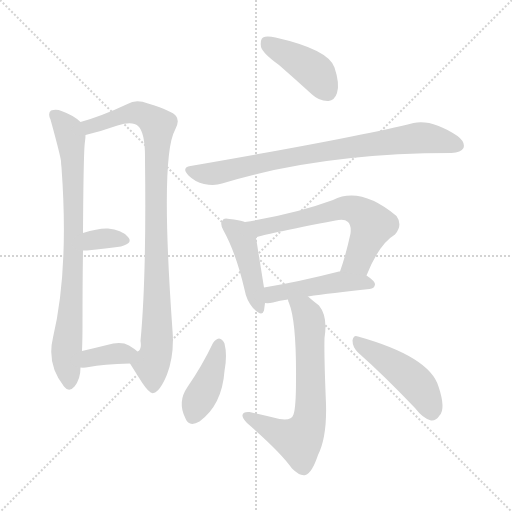
t = 0.00 s
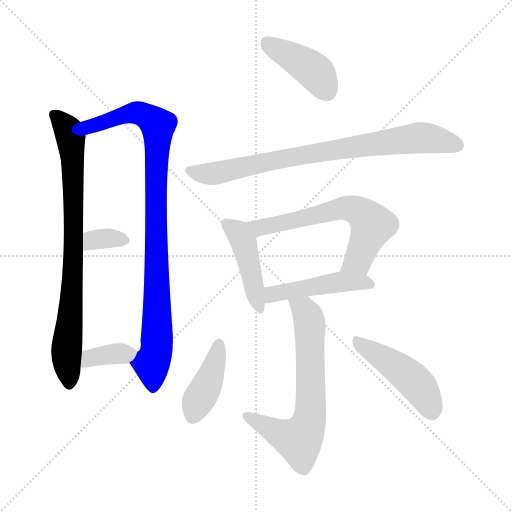
t = 1.78 s
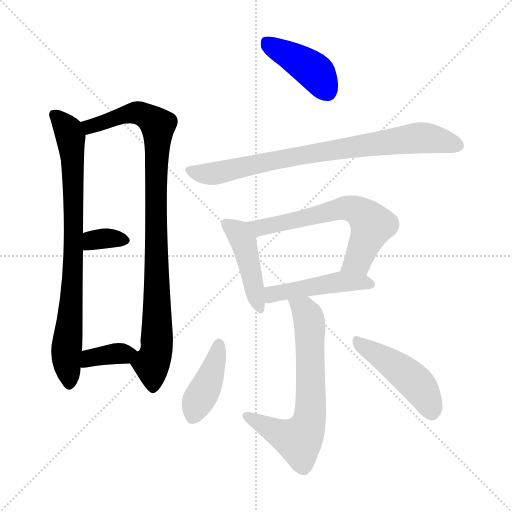
t = 3.55 s
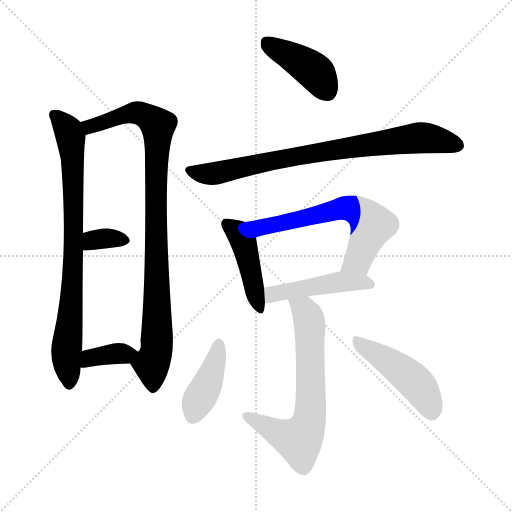
t = 5.33 s
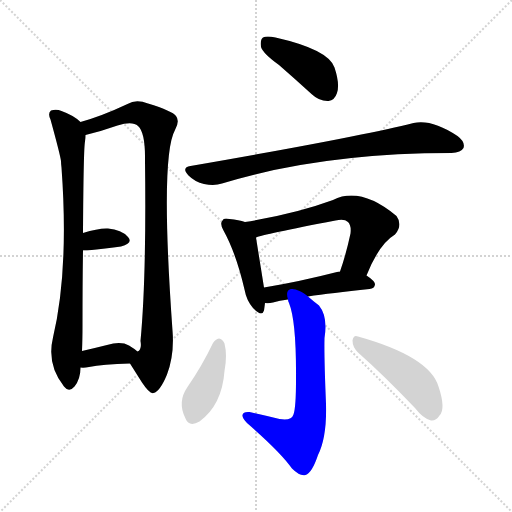
t = 7.10 s
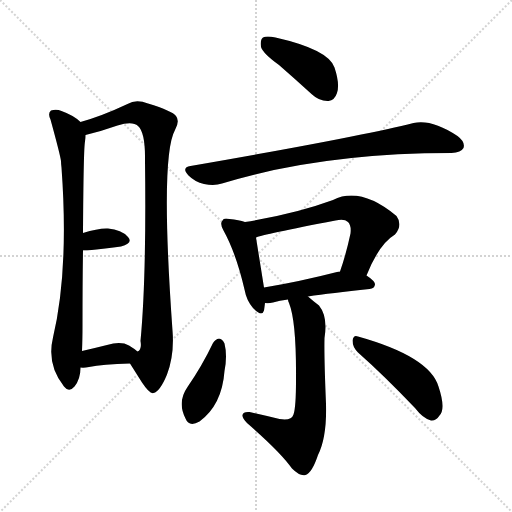
t = 8.88 s

The animated SVG that drew these frames (rendered in a browser with its animation timeline set to each time). Animation: 12 CSS @keyframes rules; one cycle of 8.88 s.

<svg version="1.1" viewBox="0 0 1024 1024" xmlns="http://www.w3.org/2000/svg">
  <g stroke="lightgray" stroke-dasharray="1,1" stroke-width="1" transform="scale(4, 4)">
    <line x1="0" y1="0" x2="256" y2="256"></line>
    <line x1="256" y1="0" x2="0" y2="256"></line>
    <line x1="128" y1="0" x2="128" y2="256"></line>
    <line x1="0" y1="128" x2="256" y2="128"></line>
  </g>
<g transform="scale(1, -1) translate(0, -900)">
   <style type="text/css">
    @keyframes keyframes0 {
      from {
       stroke: blue;
       stroke-dashoffset: 807;
       stroke-width: 128;
       }
       72% {
       animation-timing-function: step-end;
       stroke: blue;
       stroke-dashoffset: 0;
       stroke-width: 128;
       }
       to {
       stroke: black;
       stroke-width: 1024;
       }
       }
       #make-me-a-hanzi-animation-0 {
         animation: keyframes0 0.906738s both;
         animation-delay: 0.000000s;
         animation-timing-function: linear;
       }
    @keyframes keyframes1 {
      from {
       stroke: blue;
       stroke-dashoffset: 942;
       stroke-width: 128;
       }
       75% {
       animation-timing-function: step-end;
       stroke: blue;
       stroke-dashoffset: 0;
       stroke-width: 128;
       }
       to {
       stroke: black;
       stroke-width: 1024;
       }
       }
       #make-me-a-hanzi-animation-1 {
         animation: keyframes1 1.016602s both;
         animation-delay: 0.906738s;
         animation-timing-function: linear;
       }
    @keyframes keyframes2 {
      from {
       stroke: blue;
       stroke-dashoffset: 338;
       stroke-width: 128;
       }
       52% {
       animation-timing-function: step-end;
       stroke: blue;
       stroke-dashoffset: 0;
       stroke-width: 128;
       }
       to {
       stroke: black;
       stroke-width: 1024;
       }
       }
       #make-me-a-hanzi-animation-2 {
         animation: keyframes2 0.525065s both;
         animation-delay: 1.923340s;
         animation-timing-function: linear;
       }
    @keyframes keyframes3 {
      from {
       stroke: blue;
       stroke-dashoffset: 363;
       stroke-width: 128;
       }
       54% {
       animation-timing-function: step-end;
       stroke: blue;
       stroke-dashoffset: 0;
       stroke-width: 128;
       }
       to {
       stroke: black;
       stroke-width: 1024;
       }
       }
       #make-me-a-hanzi-animation-3 {
         animation: keyframes3 0.545410s both;
         animation-delay: 2.448405s;
         animation-timing-function: linear;
       }
    @keyframes keyframes4 {
      from {
       stroke: blue;
       stroke-dashoffset: 415;
       stroke-width: 128;
       }
       57% {
       animation-timing-function: step-end;
       stroke: blue;
       stroke-dashoffset: 0;
       stroke-width: 128;
       }
       to {
       stroke: black;
       stroke-width: 1024;
       }
       }
       #make-me-a-hanzi-animation-4 {
         animation: keyframes4 0.587728s both;
         animation-delay: 2.993815s;
         animation-timing-function: linear;
       }
    @keyframes keyframes5 {
      from {
       stroke: blue;
       stroke-dashoffset: 800;
       stroke-width: 128;
       }
       72% {
       animation-timing-function: step-end;
       stroke: blue;
       stroke-dashoffset: 0;
       stroke-width: 128;
       }
       to {
       stroke: black;
       stroke-width: 1024;
       }
       }
       #make-me-a-hanzi-animation-5 {
         animation: keyframes5 0.901042s both;
         animation-delay: 3.581543s;
         animation-timing-function: linear;
       }
    @keyframes keyframes6 {
      from {
       stroke: blue;
       stroke-dashoffset: 441;
       stroke-width: 128;
       }
       59% {
       animation-timing-function: step-end;
       stroke: blue;
       stroke-dashoffset: 0;
       stroke-width: 128;
       }
       to {
       stroke: black;
       stroke-width: 1024;
       }
       }
       #make-me-a-hanzi-animation-6 {
         animation: keyframes6 0.608887s both;
         animation-delay: 4.482585s;
         animation-timing-function: linear;
       }
    @keyframes keyframes7 {
      from {
       stroke: blue;
       stroke-dashoffset: 629;
       stroke-width: 128;
       }
       67% {
       animation-timing-function: step-end;
       stroke: blue;
       stroke-dashoffset: 0;
       stroke-width: 128;
       }
       to {
       stroke: black;
       stroke-width: 1024;
       }
       }
       #make-me-a-hanzi-animation-7 {
         animation: keyframes7 0.761882s both;
         animation-delay: 5.091471s;
         animation-timing-function: linear;
       }
    @keyframes keyframes8 {
      from {
       stroke: blue;
       stroke-dashoffset: 469;
       stroke-width: 128;
       }
       60% {
       animation-timing-function: step-end;
       stroke: blue;
       stroke-dashoffset: 0;
       stroke-width: 128;
       }
       to {
       stroke: black;
       stroke-width: 1024;
       }
       }
       #make-me-a-hanzi-animation-8 {
         animation: keyframes8 0.631673s both;
         animation-delay: 5.853353s;
         animation-timing-function: linear;
       }
    @keyframes keyframes9 {
      from {
       stroke: blue;
       stroke-dashoffset: 671;
       stroke-width: 128;
       }
       69% {
       animation-timing-function: step-end;
       stroke: blue;
       stroke-dashoffset: 0;
       stroke-width: 128;
       }
       to {
       stroke: black;
       stroke-width: 1024;
       }
       }
       #make-me-a-hanzi-animation-9 {
         animation: keyframes9 0.796061s both;
         animation-delay: 6.485026s;
         animation-timing-function: linear;
       }
    @keyframes keyframes10 {
      from {
       stroke: blue;
       stroke-dashoffset: 408;
       stroke-width: 128;
       }
       57% {
       animation-timing-function: step-end;
       stroke: blue;
       stroke-dashoffset: 0;
       stroke-width: 128;
       }
       to {
       stroke: black;
       stroke-width: 1024;
       }
       }
       #make-me-a-hanzi-animation-10 {
         animation: keyframes10 0.582031s both;
         animation-delay: 7.281087s;
         animation-timing-function: linear;
       }
    @keyframes keyframes11 {
      from {
       stroke: blue;
       stroke-dashoffset: 464;
       stroke-width: 128;
       }
       60% {
       animation-timing-function: step-end;
       stroke: blue;
       stroke-dashoffset: 0;
       stroke-width: 128;
       }
       to {
       stroke: black;
       stroke-width: 1024;
       }
       }
       #make-me-a-hanzi-animation-11 {
         animation: keyframes11 0.627604s both;
         animation-delay: 7.863118s;
         animation-timing-function: linear;
       }
</style>
<path d="M 161.0 656.0 Q 148.0 669.0 123.0 678.0 Q 113.0 682.0 102.0 679.0 Q 95.0 673.0 101.0 661.0 Q 120.0 592.0 122.0 578.0 Q 122.0 572.0 123.0 565.0 Q 138.0 360.0 106.0 225.0 Q 93.0 171.0 128.0 127.0 Q 138.0 114.0 149.0 127.0 Q 161.0 142.0 161.0 165.0 L 164.0 198.0 Q 165.0 220.0 165.0 250.0 Q 165.0 335.0 166.0 399.0 L 166.0 434.0 Q 167.0 603.0 170.0 617.0 Q 171.0 624.0 171.0 630.0 C 173.0 647.0 173.0 647.0 161.0 656.0 Z" fill="lightgray"></path> 
<path d="M 260.0 173.0 Q 272.0 154.0 284.0 135.0 Q 300.0 111.0 307.0 114.0 Q 320.0 117.0 334.0 151.0 Q 349.0 190.0 345.0 239.0 Q 320.0 587.0 350.0 640.0 Q 360.0 658.0 352.0 668.0 Q 345.0 678.0 296.0 693.0 Q 272.0 702.0 255.0 692.0 Q 204.0 668.0 161.0 656.0 C 132.0 647.0 142.0 623.0 171.0 630.0 Q 201.0 637.0 235.0 649.0 Q 265.0 658.0 276.0 648.0 Q 291.0 635.0 290.0 578.0 Q 293.0 346.0 281.0 218.0 Q 284.0 200.0 275.0 197.0 C 266.0 169.0 255.0 180.0 260.0 173.0 Z" fill="lightgray"></path> 
<path d="M 166.0 399.0 Q 170.0 399.0 174.0 399.0 Q 213.0 403.0 242.0 407.0 Q 267.0 414.0 256.0 426.0 Q 243.0 441.0 216.0 443.0 Q 197.0 444.0 166.0 434.0 C 137.0 425.0 136.0 399.0 166.0 399.0 Z" fill="lightgray"></path> 
<path d="M 161.0 165.0 Q 168.0 164.0 178.0 166.0 Q 205.0 172.0 260.0 173.0 C 290.0 174.0 298.0 178.0 275.0 197.0 Q 268.0 203.0 258.0 209.0 Q 242.0 218.0 214.0 210.0 Q 186.0 203.0 164.0 198.0 C 135.0 191.0 131.0 167.0 161.0 165.0 Z" fill="lightgray"></path> 
<path d="M 558.0 770.0 Q 589.0 743.0 623.0 712.0 Q 639.0 697.0 657.0 698.0 Q 669.0 699.0 674.0 714.0 Q 680.0 732.0 669.0 765.0 Q 657.0 801.0 551.0 825.0 Q 533.0 829.0 526.0 825.0 Q 520.0 821.0 522.0 806.0 Q 526.0 793.0 558.0 770.0 Z" fill="lightgray"></path> 
<path d="M 381.0 568.0 Q 362.0 565.0 377.0 549.0 Q 390.0 536.0 408.0 532.0 Q 429.0 528.0 444.0 533.0 Q 642.0 594.0 903.0 594.0 Q 922.0 595.0 927.0 604.0 Q 931.0 616.0 915.0 628.0 Q 864.0 662.0 827.0 654.0 Q 716.0 626.0 381.0 568.0 Z" fill="lightgray"></path> 
<path d="M 490.0 456.0 Q 478.0 460.0 459.0 462.0 Q 447.0 465.0 445.0 459.0 Q 439.0 453.0 447.0 439.0 Q 472.0 394.0 489.0 321.0 Q 493.0 299.0 506.0 284.0 Q 524.0 265.0 528.0 279.0 Q 529.0 286.0 530.0 294.0 L 528.0 325.0 Q 516.0 400.0 512.0 425.0 C 508.0 451.0 508.0 451.0 490.0 456.0 Z" fill="lightgray"></path> 
<path d="M 733.0 349.0 Q 758.0 412.0 790.0 431.0 Q 806.0 450.0 793.0 468.0 Q 721.0 528.0 666.0 500.0 Q 590.0 472.0 490.0 456.0 C 460.0 451.0 483.0 416.0 512.0 425.0 Q 525.0 431.0 671.0 459.0 Q 689.0 463.0 696.0 456.0 Q 703.0 449.0 701.0 433.0 Q 692.0 391.0 680.0 357.0 C 670.0 329.0 721.0 321.0 733.0 349.0 Z" fill="lightgray"></path> 
<path d="M 616.0 307.0 Q 662.0 314.0 739.0 322.0 Q 749.0 323.0 750.0 331.0 Q 750.0 338.0 733.0 349.0 L 680.0 357.0 Q 679.0 357.0 678.0 357.0 Q 596.0 336.0 528.0 325.0 C 498.0 320.0 500.0 295.0 530.0 294.0 Q 537.0 293.0 546.0 295.0 Q 559.0 299.0 576.0 301.0 L 616.0 307.0 Z" fill="lightgray"></path> 
<path d="M 576.0 301.0 Q 576.0 298.0 578.0 294.0 Q 593.0 257.0 592.0 140.0 Q 592.0 85.0 587.0 71.0 Q 583.0 58.0 559.0 62.0 Q 531.0 69.0 499.0 76.0 Q 486.0 77.0 485.0 70.0 Q 484.0 64.0 494.0 54.0 Q 561.0 -4.0 584.0 -37.0 Q 600.0 -53.0 611.0 -50.0 Q 624.0 -46.0 636.0 -10.0 Q 654.0 26.0 652.0 92.0 Q 648.0 189.0 649.0 224.0 Q 656.0 267.0 638.0 289.0 Q 625.0 299.0 616.0 307.0 C 593.0 326.0 567.0 330.0 576.0 301.0 Z" fill="lightgray"></path> 
<path d="M 426.0 214.0 Q 404.0 168.0 375.0 126.0 Q 354.0 96.0 371.0 63.0 Q 378.0 45.0 399.0 57.0 Q 444.0 90.0 449.0 158.0 Q 455.0 189.0 449.0 213.0 Q 445.0 222.0 438.0 223.0 Q 431.0 222.0 426.0 214.0 Z" fill="lightgray"></path> 
<path d="M 716.0 195.0 Q 768.0 149.0 830.0 84.0 Q 846.0 63.0 862.0 59.0 Q 872.0 58.0 879.0 69.0 Q 892.0 82.0 877.0 127.0 Q 859.0 187.0 716.0 227.0 Q 707.0 231.0 705.0 219.0 Q 705.0 206.0 716.0 195.0 Z" fill="lightgray"></path> 
      <clipPath id="make-me-a-hanzi-clip-0">
      <path d="M 161.0 656.0 Q 148.0 669.0 123.0 678.0 Q 113.0 682.0 102.0 679.0 Q 95.0 673.0 101.0 661.0 Q 120.0 592.0 122.0 578.0 Q 122.0 572.0 123.0 565.0 Q 138.0 360.0 106.0 225.0 Q 93.0 171.0 128.0 127.0 Q 138.0 114.0 149.0 127.0 Q 161.0 142.0 161.0 165.0 L 164.0 198.0 Q 165.0 220.0 165.0 250.0 Q 165.0 335.0 166.0 399.0 L 166.0 434.0 Q 167.0 603.0 170.0 617.0 Q 171.0 624.0 171.0 630.0 C 173.0 647.0 173.0 647.0 161.0 656.0 Z" fill="lightgray"></path>
      </clipPath>
      <path clip-path="url(#make-me-a-hanzi-clip-0)" d="M 108.0 671.0 L 137.0 638.0 L 145.0 585.0 L 147.0 380.0 L 133.0 201.0 L 139.0 132.0 " fill="none" id="make-me-a-hanzi-animation-0" stroke-dasharray="679 1358" stroke-linecap="round"></path>

      <clipPath id="make-me-a-hanzi-clip-1">
      <path d="M 260.0 173.0 Q 272.0 154.0 284.0 135.0 Q 300.0 111.0 307.0 114.0 Q 320.0 117.0 334.0 151.0 Q 349.0 190.0 345.0 239.0 Q 320.0 587.0 350.0 640.0 Q 360.0 658.0 352.0 668.0 Q 345.0 678.0 296.0 693.0 Q 272.0 702.0 255.0 692.0 Q 204.0 668.0 161.0 656.0 C 132.0 647.0 142.0 623.0 171.0 630.0 Q 201.0 637.0 235.0 649.0 Q 265.0 658.0 276.0 648.0 Q 291.0 635.0 290.0 578.0 Q 293.0 346.0 281.0 218.0 Q 284.0 200.0 275.0 197.0 C 266.0 169.0 255.0 180.0 260.0 173.0 Z" fill="lightgray"></path>
      </clipPath>
      <path clip-path="url(#make-me-a-hanzi-clip-1)" d="M 169.0 652.0 L 186.0 648.0 L 268.0 675.0 L 283.0 672.0 L 316.0 650.0 L 311.0 529.0 L 315.0 250.0 L 313.0 203.0 L 303.0 173.0 L 306.0 125.0 " fill="none" id="make-me-a-hanzi-animation-1" stroke-dasharray="814 1628" stroke-linecap="round"></path>

      <clipPath id="make-me-a-hanzi-clip-2">
      <path d="M 166.0 399.0 Q 170.0 399.0 174.0 399.0 Q 213.0 403.0 242.0 407.0 Q 267.0 414.0 256.0 426.0 Q 243.0 441.0 216.0 443.0 Q 197.0 444.0 166.0 434.0 C 137.0 425.0 136.0 399.0 166.0 399.0 Z" fill="lightgray"></path>
      </clipPath>
      <path clip-path="url(#make-me-a-hanzi-clip-2)" d="M 170.0 405.0 L 182.0 417.0 L 202.0 423.0 L 246.0 419.0 " fill="none" id="make-me-a-hanzi-animation-2" stroke-dasharray="210 420" stroke-linecap="round"></path>

      <clipPath id="make-me-a-hanzi-clip-3">
      <path d="M 161.0 165.0 Q 168.0 164.0 178.0 166.0 Q 205.0 172.0 260.0 173.0 C 290.0 174.0 298.0 178.0 275.0 197.0 Q 268.0 203.0 258.0 209.0 Q 242.0 218.0 214.0 210.0 Q 186.0 203.0 164.0 198.0 C 135.0 191.0 131.0 167.0 161.0 165.0 Z" fill="lightgray"></path>
      </clipPath>
      <path clip-path="url(#make-me-a-hanzi-clip-3)" d="M 165.0 170.0 L 185.0 186.0 L 266.0 194.0 " fill="none" id="make-me-a-hanzi-animation-3" stroke-dasharray="235 470" stroke-linecap="round"></path>

      <clipPath id="make-me-a-hanzi-clip-4">
      <path d="M 558.0 770.0 Q 589.0 743.0 623.0 712.0 Q 639.0 697.0 657.0 698.0 Q 669.0 699.0 674.0 714.0 Q 680.0 732.0 669.0 765.0 Q 657.0 801.0 551.0 825.0 Q 533.0 829.0 526.0 825.0 Q 520.0 821.0 522.0 806.0 Q 526.0 793.0 558.0 770.0 Z" fill="lightgray"></path>
      </clipPath>
      <path clip-path="url(#make-me-a-hanzi-clip-4)" d="M 533.0 816.0 L 634.0 753.0 L 654.0 718.0 " fill="none" id="make-me-a-hanzi-animation-4" stroke-dasharray="287 574" stroke-linecap="round"></path>

      <clipPath id="make-me-a-hanzi-clip-5">
      <path d="M 381.0 568.0 Q 362.0 565.0 377.0 549.0 Q 390.0 536.0 408.0 532.0 Q 429.0 528.0 444.0 533.0 Q 642.0 594.0 903.0 594.0 Q 922.0 595.0 927.0 604.0 Q 931.0 616.0 915.0 628.0 Q 864.0 662.0 827.0 654.0 Q 716.0 626.0 381.0 568.0 Z" fill="lightgray"></path>
      </clipPath>
      <path clip-path="url(#make-me-a-hanzi-clip-5)" d="M 380.0 558.0 L 434.0 554.0 L 648.0 598.0 L 837.0 624.0 L 865.0 623.0 L 916.0 609.0 " fill="none" id="make-me-a-hanzi-animation-5" stroke-dasharray="672 1344" stroke-linecap="round"></path>

      <clipPath id="make-me-a-hanzi-clip-6">
      <path d="M 490.0 456.0 Q 478.0 460.0 459.0 462.0 Q 447.0 465.0 445.0 459.0 Q 439.0 453.0 447.0 439.0 Q 472.0 394.0 489.0 321.0 Q 493.0 299.0 506.0 284.0 Q 524.0 265.0 528.0 279.0 Q 529.0 286.0 530.0 294.0 L 528.0 325.0 Q 516.0 400.0 512.0 425.0 C 508.0 451.0 508.0 451.0 490.0 456.0 Z" fill="lightgray"></path>
      </clipPath>
      <path clip-path="url(#make-me-a-hanzi-clip-6)" d="M 454.0 452.0 L 476.0 436.0 L 487.0 416.0 L 518.0 285.0 " fill="none" id="make-me-a-hanzi-animation-6" stroke-dasharray="313 626" stroke-linecap="round"></path>

      <clipPath id="make-me-a-hanzi-clip-7">
      <path d="M 733.0 349.0 Q 758.0 412.0 790.0 431.0 Q 806.0 450.0 793.0 468.0 Q 721.0 528.0 666.0 500.0 Q 590.0 472.0 490.0 456.0 C 460.0 451.0 483.0 416.0 512.0 425.0 Q 525.0 431.0 671.0 459.0 Q 689.0 463.0 696.0 456.0 Q 703.0 449.0 701.0 433.0 Q 692.0 391.0 680.0 357.0 C 670.0 329.0 721.0 321.0 733.0 349.0 Z" fill="lightgray"></path>
      </clipPath>
      <path clip-path="url(#make-me-a-hanzi-clip-7)" d="M 499.0 454.0 L 521.0 445.0 L 690.0 484.0 L 718.0 477.0 L 744.0 450.0 L 716.0 379.0 L 688.0 362.0 " fill="none" id="make-me-a-hanzi-animation-7" stroke-dasharray="501 1002" stroke-linecap="round"></path>

      <clipPath id="make-me-a-hanzi-clip-8">
      <path d="M 616.0 307.0 Q 662.0 314.0 739.0 322.0 Q 749.0 323.0 750.0 331.0 Q 750.0 338.0 733.0 349.0 L 680.0 357.0 Q 679.0 357.0 678.0 357.0 Q 596.0 336.0 528.0 325.0 C 498.0 320.0 500.0 295.0 530.0 294.0 Q 537.0 293.0 546.0 295.0 Q 559.0 299.0 576.0 301.0 L 616.0 307.0 Z" fill="lightgray"></path>
      </clipPath>
      <path clip-path="url(#make-me-a-hanzi-clip-8)" d="M 534.0 302.0 L 549.0 312.0 L 684.0 337.0 L 741.0 331.0 " fill="none" id="make-me-a-hanzi-animation-8" stroke-dasharray="341 682" stroke-linecap="round"></path>

      <clipPath id="make-me-a-hanzi-clip-9">
      <path d="M 576.0 301.0 Q 576.0 298.0 578.0 294.0 Q 593.0 257.0 592.0 140.0 Q 592.0 85.0 587.0 71.0 Q 583.0 58.0 559.0 62.0 Q 531.0 69.0 499.0 76.0 Q 486.0 77.0 485.0 70.0 Q 484.0 64.0 494.0 54.0 Q 561.0 -4.0 584.0 -37.0 Q 600.0 -53.0 611.0 -50.0 Q 624.0 -46.0 636.0 -10.0 Q 654.0 26.0 652.0 92.0 Q 648.0 189.0 649.0 224.0 Q 656.0 267.0 638.0 289.0 Q 625.0 299.0 616.0 307.0 C 593.0 326.0 567.0 330.0 576.0 301.0 Z" fill="lightgray"></path>
      </clipPath>
      <path clip-path="url(#make-me-a-hanzi-clip-9)" d="M 583.0 299.0 L 608.0 280.0 L 619.0 256.0 L 622.0 83.0 L 617.0 52.0 L 598.0 20.0 L 510.0 56.0 L 494.0 69.0 " fill="none" id="make-me-a-hanzi-animation-9" stroke-dasharray="543 1086" stroke-linecap="round"></path>

      <clipPath id="make-me-a-hanzi-clip-10">
      <path d="M 426.0 214.0 Q 404.0 168.0 375.0 126.0 Q 354.0 96.0 371.0 63.0 Q 378.0 45.0 399.0 57.0 Q 444.0 90.0 449.0 158.0 Q 455.0 189.0 449.0 213.0 Q 445.0 222.0 438.0 223.0 Q 431.0 222.0 426.0 214.0 Z" fill="lightgray"></path>
      </clipPath>
      <path clip-path="url(#make-me-a-hanzi-clip-10)" d="M 437.0 211.0 L 423.0 153.0 L 387.0 68.0 " fill="none" id="make-me-a-hanzi-animation-10" stroke-dasharray="280 560" stroke-linecap="round"></path>

      <clipPath id="make-me-a-hanzi-clip-11">
      <path d="M 716.0 195.0 Q 768.0 149.0 830.0 84.0 Q 846.0 63.0 862.0 59.0 Q 872.0 58.0 879.0 69.0 Q 892.0 82.0 877.0 127.0 Q 859.0 187.0 716.0 227.0 Q 707.0 231.0 705.0 219.0 Q 705.0 206.0 716.0 195.0 Z" fill="lightgray"></path>
      </clipPath>
      <path clip-path="url(#make-me-a-hanzi-clip-11)" d="M 716.0 215.0 L 778.0 177.0 L 831.0 135.0 L 851.0 109.0 L 863.0 76.0 " fill="none" id="make-me-a-hanzi-animation-11" stroke-dasharray="336 672" stroke-linecap="round"></path>

</g>
</svg>
